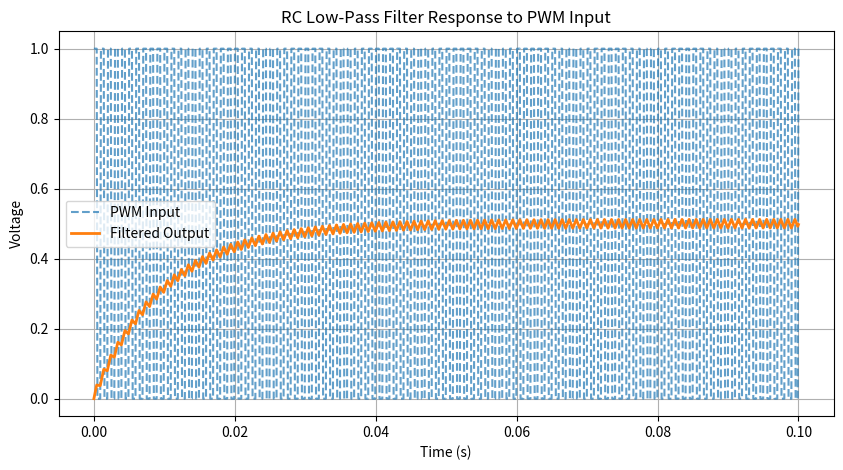
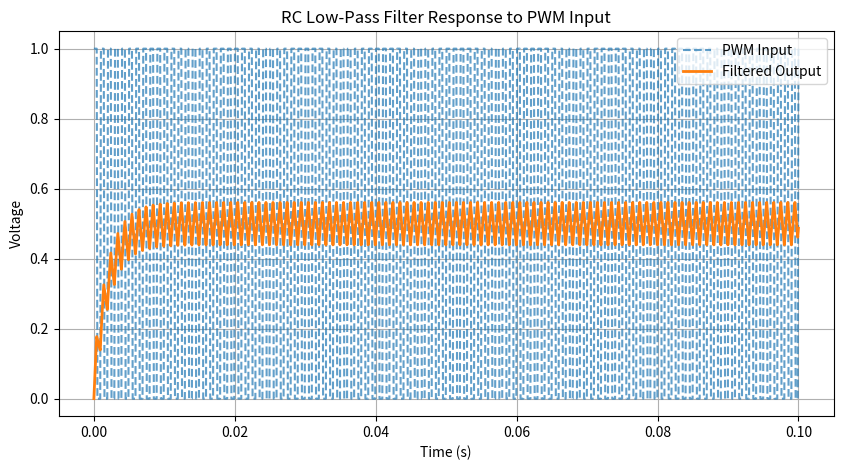
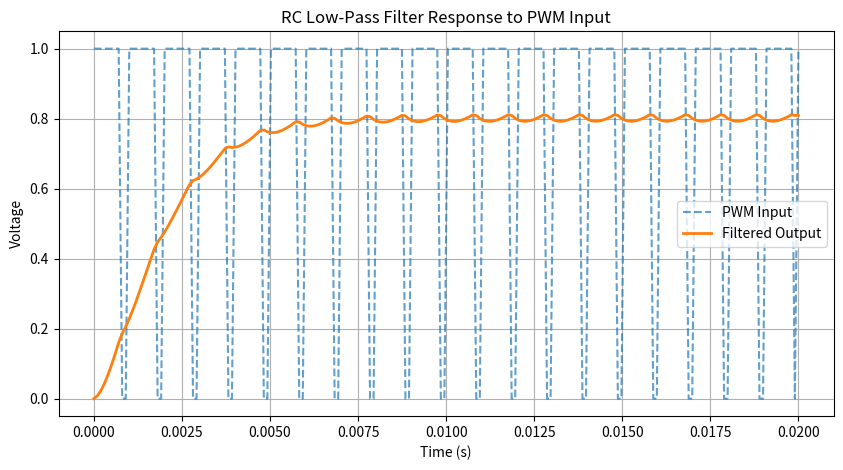
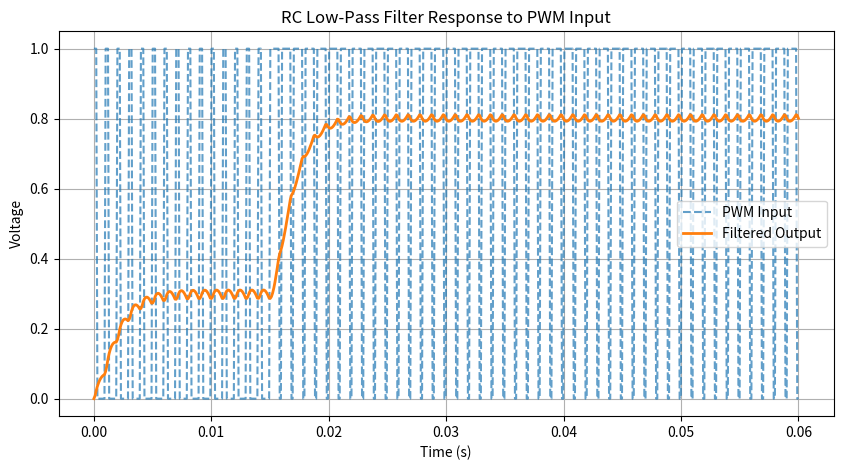
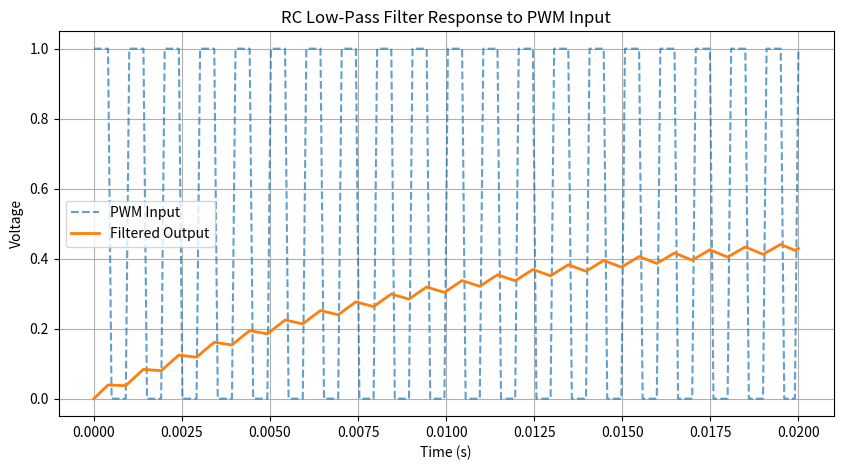

The matplotlib source for these figures, in order:
# -*- coding: utf-8 -*-
"""2025메카실습1_Low_Pass_Filter_IIR.ipynb

Automatically generated by Colab.

Original file is located at
    https://colab.research.google.com/<link-removed>
"""

import numpy as np
import matplotlib.pyplot as plt

# Simulation parameters
fs = 10000  # Sampling frequency (10 kHz)
T = 0.1    # Simulation time (s)
t = np.linspace(0, T, int(fs * T))  # Time vector

# PWM signal generation
PWM_freq = 1000  # PWM frequency (Hz)
duty_cycle = 50  # Duty cycle in percentage
PWM_signal = np.where((t % (1/PWM_freq)) < (duty_cycle / 100) * (1/PWM_freq), 1, 0)

# RC Low-Pass Filter parameters
R = 10e3  # 10kΩ
C = 1e-6  # 1µF
tau = R * C  # Time constant
alpha = 1 / (R*C*fs + 1)
# alpha = (1 / fs) / (tau + (1 / fs))

# Apply RC low-pass filter using a simple IIR filter approach
filtered_signal = np.zeros_like(PWM_signal,dtype='float')

for i in range(1, len(PWM_signal)):
    filtered_signal[i] = alpha * PWM_signal[i] + (1 - alpha) * filtered_signal[i - 1]

# Plot the results
plt.figure(figsize=(10, 5))
plt.plot(t, PWM_signal, label="PWM Input", linestyle="--", alpha=0.7)
plt.plot(t, filtered_signal, label="Filtered Output", linewidth=2)
plt.xlabel("Time (s)")
plt.ylabel("Voltage")
plt.title("RC Low-Pass Filter Response to PWM Input")
plt.legend()
plt.grid()
plt.show()

import numpy as np
import matplotlib.pyplot as plt

# Simulation parameters
fs = 10000  # Sampling frequency (10 kHz)
T = 0.1   # Simulation time (s)
t = np.linspace(0, T, int(fs * T))  # Time vector

# PWM signal generation
PWM_freq = 1000  # PWM frequency (Hz)
duty_cycle = 50  # Duty cycle in percentage
PWM_signal = np.where((t % (1/PWM_freq)) < (duty_cycle / 100) * (1/PWM_freq), 1, 0)

# RC Low-Pass Filter parameters
R = 2e3  # 2kΩ
C = 1e-6  # 1µF
tau = R * C  # Time constant
alpha = 1 / (R*C*fs + 1)
# alpha = (1 / fs) / (tau + (1 / fs))

# Apply RC low-pass filter using a simple IIR filter approach
filtered_signal = np.zeros_like(PWM_signal,dtype='float')

for i in range(1, len(PWM_signal)):
    filtered_signal[i] = alpha * PWM_signal[i] + (1 - alpha) * filtered_signal[i - 1]

# Plot the results
plt.figure(figsize=(10, 5))
plt.plot(t, PWM_signal, label="PWM Input", linestyle="--", alpha=0.7)
plt.plot(t, filtered_signal, label="Filtered Output", linewidth=2)
plt.xlabel("Time (s)")
plt.ylabel("Voltage")
plt.title("RC Low-Pass Filter Response to PWM Input")
plt.legend()
plt.grid()
plt.show()

import numpy as np
import matplotlib.pyplot as plt

# Simulation parameters
fs = 10000  # Sampling frequency (10 kHz)
T = 0.02    # Simulation time (s)
t = np.linspace(0, T, int(fs * T))  # Time vector

# PWM signal generation
PWM_freq = 1000  # PWM frequency (Hz)
duty_cycle = 80  # Duty cycle in percentage
PWM_signal = np.where((t % (1/PWM_freq)) < (duty_cycle / 100) * (1/PWM_freq), 1, 0)

# RC Low-Pass Filter parameters
R = 2e3  # 10kΩ
C = 0.5e-6  # 1µF
tau = R * C  # Time constant
alpha = 1 / (R*C*fs + 1)
# alpha = (1 / fs) / (tau + (1 / fs))

# Apply RC low-pass filter using a simple IIR filter approach
stage1_signal = np.zeros_like(PWM_signal,dtype='float')
stage2_signal = np.zeros_like(PWM_signal,dtype='float')

for i in range(1, len(PWM_signal)):
    stage1_signal[i] = alpha * PWM_signal[i] + (1 - alpha) * stage1_signal[i - 1]

for i in range(1, len(PWM_signal)):
    stage2_signal[i] = alpha * stage1_signal[i] + (1 - alpha) * stage2_signal[i - 1]

# Plot the results
plt.figure(figsize=(10, 5))
plt.plot(t, PWM_signal, label="PWM Input", linestyle="--", alpha=0.7)
plt.plot(t, stage2_signal, label="Filtered Output", linewidth=2)
plt.xlabel("Time (s)")
plt.ylabel("Voltage")
plt.title("RC Low-Pass Filter Response to PWM Input")
plt.legend()
plt.grid()
plt.show()

# prompt: modify the code to change duty from 0.3 to 0.8 at 0.015 sec

import numpy as np
import matplotlib.pyplot as plt

# Simulation parameters
fs = 10000  # Sampling frequency (10 kHz)
T = 0.06    # Simulation time (s)
t = np.linspace(0, T, int(fs * T))  # Time vector

# PWM signal generation
PWM_freq = 1000  # PWM frequency (Hz)
duty_cycle_initial = 0.3  # Initial duty cycle
duty_cycle = duty_cycle_initial
PWM_signal = np.zeros_like(t)

for i in range(len(t)):
    if t[i] >= 0.015:
        duty_cycle = 0.8

    if (t[i] % (1/PWM_freq)) < duty_cycle * (1/PWM_freq):
        PWM_signal[i] = 1

# RC Low-Pass Filter parameters
R = 2e3  # 10kΩ
C = 0.5e-6  # 1µF
tau = R * C  # Time constant
alpha = 1 / (R*C*fs + 1)
# alpha = (1 / fs) / (tau + (1 / fs))

# Apply RC low-pass filter using a simple IIR filter approach
stage1_signal = np.zeros_like(PWM_signal,dtype='float')
stage2_signal = np.zeros_like(PWM_signal,dtype='float')

for i in range(1, len(PWM_signal)):
    stage1_signal[i] = alpha * PWM_signal[i] + (1 - alpha) * stage1_signal[i - 1]

for i in range(1, len(PWM_signal)):
    stage2_signal[i] = alpha * stage1_signal[i] + (1 - alpha) * stage2_signal[i - 1]

# Plot the results
plt.figure(figsize=(10, 5))
plt.plot(t, PWM_signal, label="PWM Input", linestyle="--", alpha=0.7)
plt.plot(t, stage2_signal, label="Filtered Output", linewidth=2)
plt.xlabel("Time (s)")
plt.ylabel("Voltage")
plt.title("RC Low-Pass Filter Response to PWM Input")
plt.legend()
plt.grid()
plt.show()



import numpy as np
import matplotlib.pyplot as plt

# Simulation parameters
fs = 10000  # Sampling frequency (10 kHz)
T = 0.02    # Simulation time (s)
t = np.linspace(0, T, int(fs * T))  # Time vector

# PWM signal generation
PWM_freq = 1000  # PWM frequency (Hz)
duty_cycle = 50  # Duty cycle in percentage
PWM_signal = np.where((t % (1/PWM_freq)) < (duty_cycle / 100) * (1/PWM_freq), 1, 0)

# RC Low-Pass Filter parameters
R = 10e3  # 10kΩ
C = 1e-6  # 1µF
tau = R * C  # Time constant
alpha = 1 / (R*C*fs + 1)
# alpha = (1 / fs) / (tau + (1 / fs))

# Apply RC low-pass filter using a simple IIR filter approach
filtered_signal = np.zeros_like(PWM_signal,dtype='float')

for i in range(1, len(PWM_signal)):
    filtered_signal[i] = alpha * PWM_signal[i] + (1 - alpha) * filtered_signal[i - 1]

# Plot the results
plt.figure(figsize=(10, 5))
plt.plot(t, PWM_signal, label="PWM Input", linestyle="--", alpha=0.7)
plt.plot(t, filtered_signal, label="Filtered Output", linewidth=2)
plt.xlabel("Time (s)")
plt.ylabel("Voltage")
plt.title("RC Low-Pass Filter Response to PWM Input")
plt.legend()
plt.grid()
plt.show()

1-alpha

i = 0
alpha * PWM_signal[i] + (1 - alpha) * filtered_signal[i - 1]

alpha, filtered_signal, PWM_signal

filtered_signal[0]